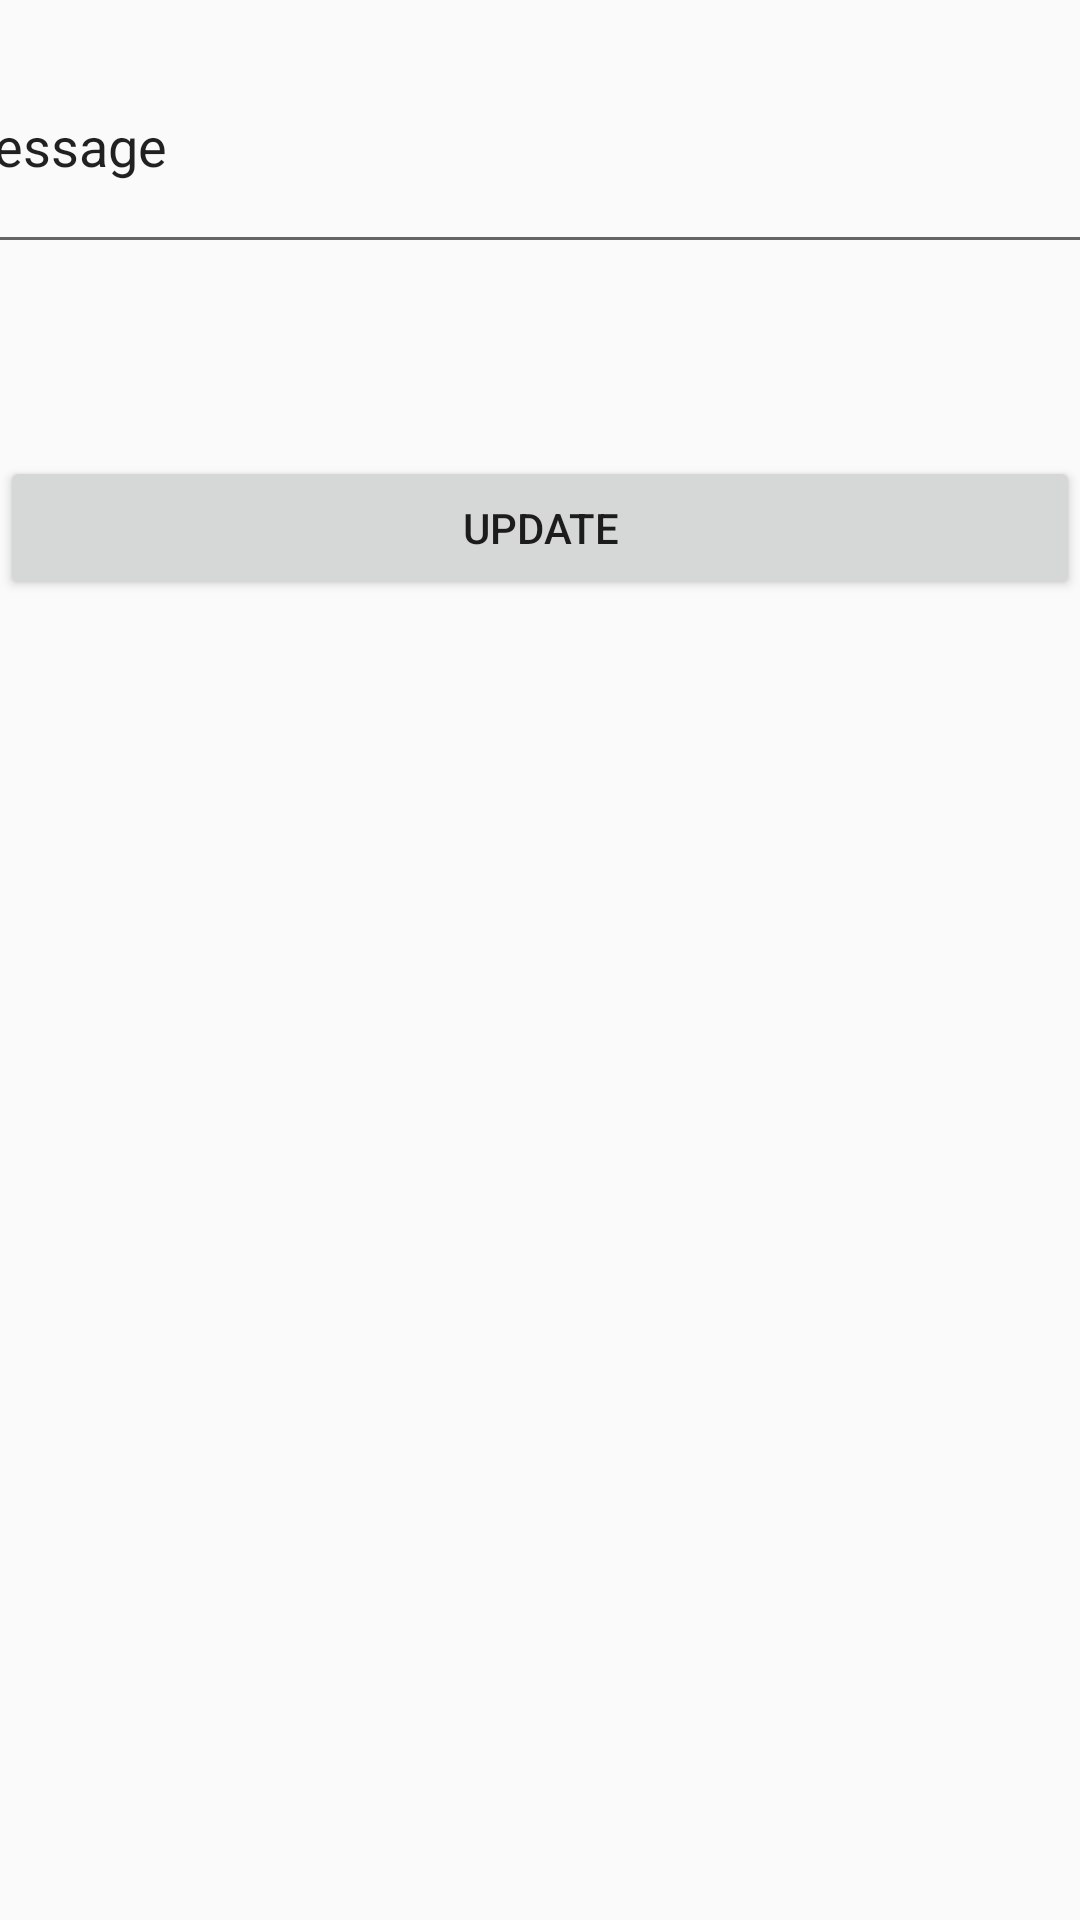

The Android layout XML behind this screen, and the referenced resources:
<!-- AndroidManifest.xml: application theme Theme.Lab7Fragments -->
<!-- res/layout/page1_fragment.xml -->
<?xml version="1.0" encoding="utf-8"?>
<androidx.constraintlayout.widget.ConstraintLayout xmlns:android="http://schemas.android.com/apk/res/android"
    xmlns:app="http://schemas.android.com/apk/res-auto"
    xmlns:tools="http://schemas.android.com/tools"
    android:orientation="vertical"
    android:layout_width="match_parent"
    android:layout_height="match_parent">

    <EditText
        android:id="@+id/editValue"
        android:layout_width="404dp"
        android:layout_height="82dp"
        android:layout_marginTop="81dp"
        android:layout_marginBottom="23dp"
        android:ems="10"
        android:inputType="textPersonName"
        android:text="Message"
        app:layout_constraintBottom_toTopOf="@+id/vbutton"
        app:layout_constraintEnd_toEndOf="parent"
        app:layout_constraintStart_toStartOf="parent"
        app:layout_constraintTop_toTopOf="parent" />

    <Button
        android:id="@+id/vbutton"
        android:layout_width="match_parent"
        android:layout_height="wrap_content"
        android:layout_marginTop="41dp"
        android:layout_marginBottom="515dp"
        android:text="Update"
        app:layout_constraintBottom_toBottomOf="parent"
        app:layout_constraintEnd_toEndOf="parent"
        app:layout_constraintStart_toStartOf="parent"
        app:layout_constraintTop_toBottomOf="@+id/editValue" />
</androidx.constraintlayout.widget.ConstraintLayout>
<!-- resources referenced by this layout -->
<resources>
  <style name="Theme.Lab7Fragments" parent="Base.Theme.Lab7Fragments" />
  <style name="Base.Theme.Lab7Fragments" parent="Theme.AppCompat.Light.NoActionBar">
          
          
      </style>
</resources>
